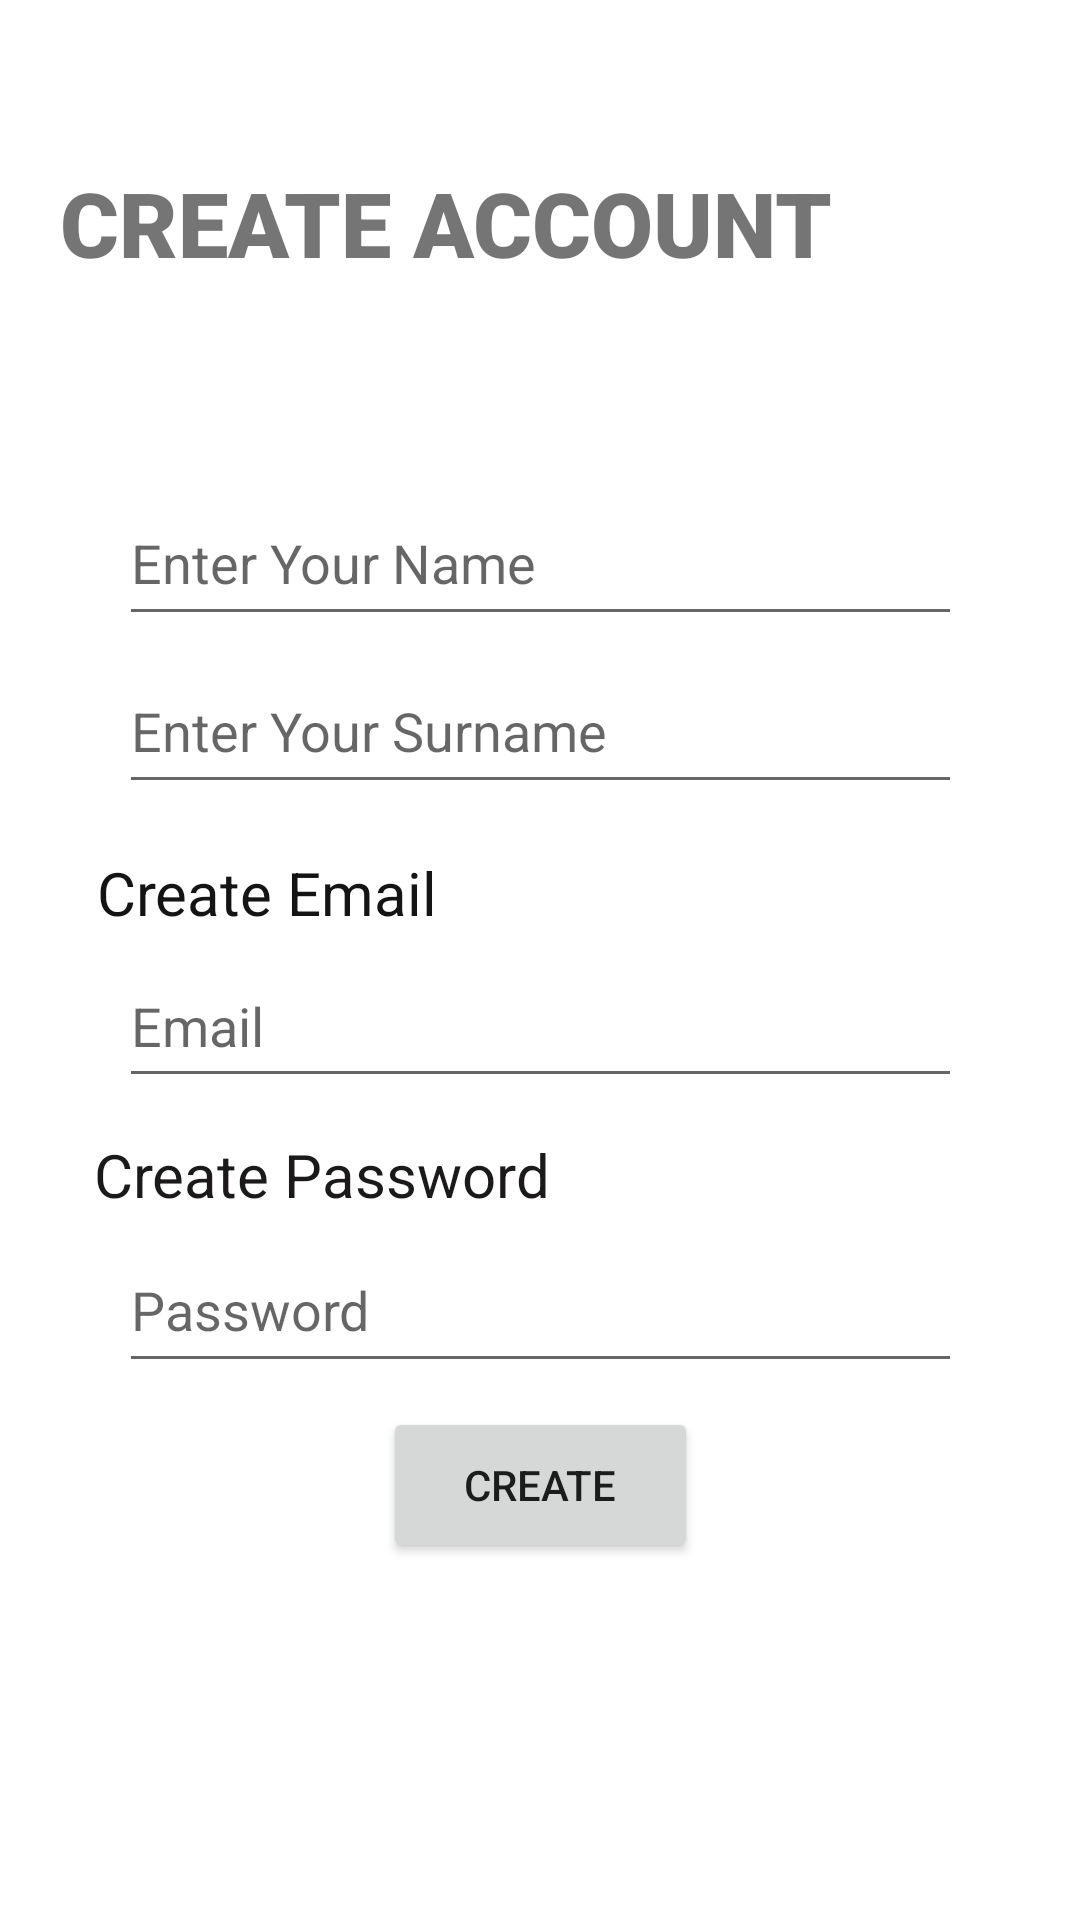

Layout XML and referenced resources for this Android screen:
<!-- AndroidManifest.xml: application theme Theme.HousemateApp -->
<!-- res/layout/fragment_signup.xml -->
<?xml version="1.0" encoding="utf-8"?>
<androidx.constraintlayout.widget.ConstraintLayout xmlns:android="http://schemas.android.com/apk/res/android"
    xmlns:app="http://schemas.android.com/apk/res-auto"
    xmlns:tools="http://schemas.android.com/tools"
    android:layout_width="match_parent"
    android:layout_height="match_parent"
    tools:context=".fragments.Signup">


    <TextView
        android:layout_width="wrap_content"
        android:layout_height="wrap_content"
        android:layout_marginTop="44dp"
        android:fontFamily="sans-serif-black"
        android:padding="10dp"
        android:text="Create Account"
        android:textAllCaps="true"
        android:textSize="30sp"
        app:layout_constraintEnd_toEndOf="parent"
        app:layout_constraintHorizontal_bias="0.121"
        app:layout_constraintStart_toStartOf="parent"
        app:layout_constraintTop_toTopOf="parent">

    </TextView>

    <EditText
        android:id="@+id/nameText"
        android:layout_width="281dp"
        android:layout_height="52dp"
        android:layout_marginTop="160dp"
        android:autofillHints="name"
        android:ems="10"
        android:hint="@string/enter_your_name"
        android:inputType="text"
        app:layout_constraintEnd_toEndOf="parent"
        app:layout_constraintStart_toStartOf="parent"
        app:layout_constraintTop_toTopOf="parent" />

    <TextView
        android:id="@+id/textView2"
        android:layout_width="wrap_content"
        android:layout_height="wrap_content"
        android:layout_marginTop="16dp"
        android:text="Create Email"
        android:textColor="#151414"
        android:textSize="20sp"
        app:layout_constraintEnd_toEndOf="parent"
        app:layout_constraintHorizontal_bias="0.131"
        app:layout_constraintStart_toStartOf="parent"
        app:layout_constraintTop_toBottomOf="@+id/surnameText" />

    <TextView
        android:id="@+id/textView3"
        android:layout_width="wrap_content"
        android:layout_height="wrap_content"
        android:layout_marginTop="12dp"
        android:text="Create Password"
        android:textColor="#1B1919"
        android:textSize="20sp"
        app:layout_constraintEnd_toEndOf="parent"
        app:layout_constraintHorizontal_bias="0.151"
        app:layout_constraintStart_toStartOf="parent"
        app:layout_constraintTop_toBottomOf="@+id/signupEmailText" />

    <EditText
        android:id="@+id/signupEmailText"
        android:layout_width="281dp"
        android:layout_height="51dp"
        android:layout_marginTop="4dp"
        android:autofillHints="emailAddress"
        android:ems="10"
        android:hint="Email"
        android:inputType="textEmailAddress"
        app:layout_constraintEnd_toEndOf="parent"
        app:layout_constraintStart_toStartOf="parent"
        app:layout_constraintTop_toBottomOf="@+id/textView2" />

    <Button
        android:id="@+id/createAccount"
        android:layout_width="105dp"
        android:layout_height="52dp"
        android:layout_marginTop="8dp"
        android:text="create"
        app:layout_constraintEnd_toEndOf="parent"
        app:layout_constraintStart_toStartOf="parent"
        app:layout_constraintTop_toBottomOf="@+id/passwordText" />

    <EditText
        android:id="@+id/passwordText"
        android:layout_width="281dp"
        android:layout_height="52dp"
        android:layout_marginTop="4dp"
        android:autofillHints="password"
        android:ems="10"
        android:hint="Password"
        android:inputType="textPassword"
        app:layout_constraintEnd_toEndOf="parent"
        app:layout_constraintStart_toStartOf="parent"
        app:layout_constraintTop_toBottomOf="@+id/textView3" />

    <EditText
        android:id="@+id/surnameText"
        android:layout_width="281dp"
        android:layout_height="52dp"
        android:layout_marginTop="4dp"
        android:autofillHints="username"
        android:ems="10"
        android:hint="@string/enter_your_surname"
        android:inputType="text"
        app:layout_constraintEnd_toEndOf="parent"
        app:layout_constraintStart_toStartOf="parent"
        app:layout_constraintTop_toBottomOf="@+id/nameText" />


</androidx.constraintlayout.widget.ConstraintLayout>
<!-- resources referenced by this layout -->
<resources>
  <string name="enter_your_name">Enter Your Name</string>
  <string name="enter_your_surname">Enter Your Surname</string>
  <style name="Theme.HousemateApp" parent="Theme.MaterialComponents.DayNight.DarkActionBar">
          
          <item name="colorPrimary">@color/purple_500</item>
          <item name="colorPrimaryVariant">@color/purple_700</item>
          <item name="colorOnPrimary">@color/white</item>
          
          <item name="colorSecondary">@color/teal_200</item>
          <item name="colorSecondaryVariant">@color/teal_700</item>
          <item name="colorOnSecondary">@color/black</item>
          
          <item name="android:statusBarColor">?attr/colorPrimaryVariant</item>
          
      </style>
  <!-- not gathered from this repository: default colours our renderer supplied (Android Studio template values) -->
  <color name="purple_500">#FF6200EE</color>
  <color name="purple_700">#FF3700B3</color>
  <color name="teal_200">#FF03DAC5</color>
  <color name="teal_700">#FF018786</color>
  <color name="black">#FF000000</color>
  <color name="white">#FFFFFFFF</color>
</resources>
